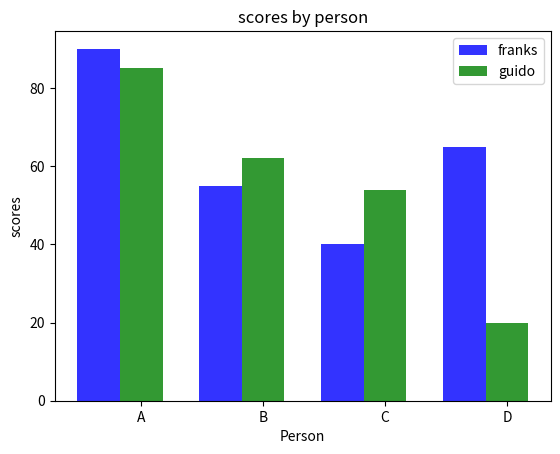

Write the Python code that produced this figure.
import numpy as np
import matplotlib.pyplot as plt
#data to plot
n_groups=4
means_frank=(90,55,40,65)
means_guido=(85,62,54,20)
#create plot
fig,ax = plt.subplots()
index=np.arange(n_groups)
bar_width=0.35
opacity=0.8
rects1 = plt.bar(index, means_frank, bar_width, alpha=opacity, color='b',label='franks')
rects2 = plt.bar(index+ bar_width, means_guido, bar_width, alpha=opacity, color='g',label='guido')

plt.xlabel('Person')
plt.ylabel('scores')
plt.title('scores by person')
plt.xticks(index+bar_width,('A','B','C','D'))
plt.legend()
plt.show()
